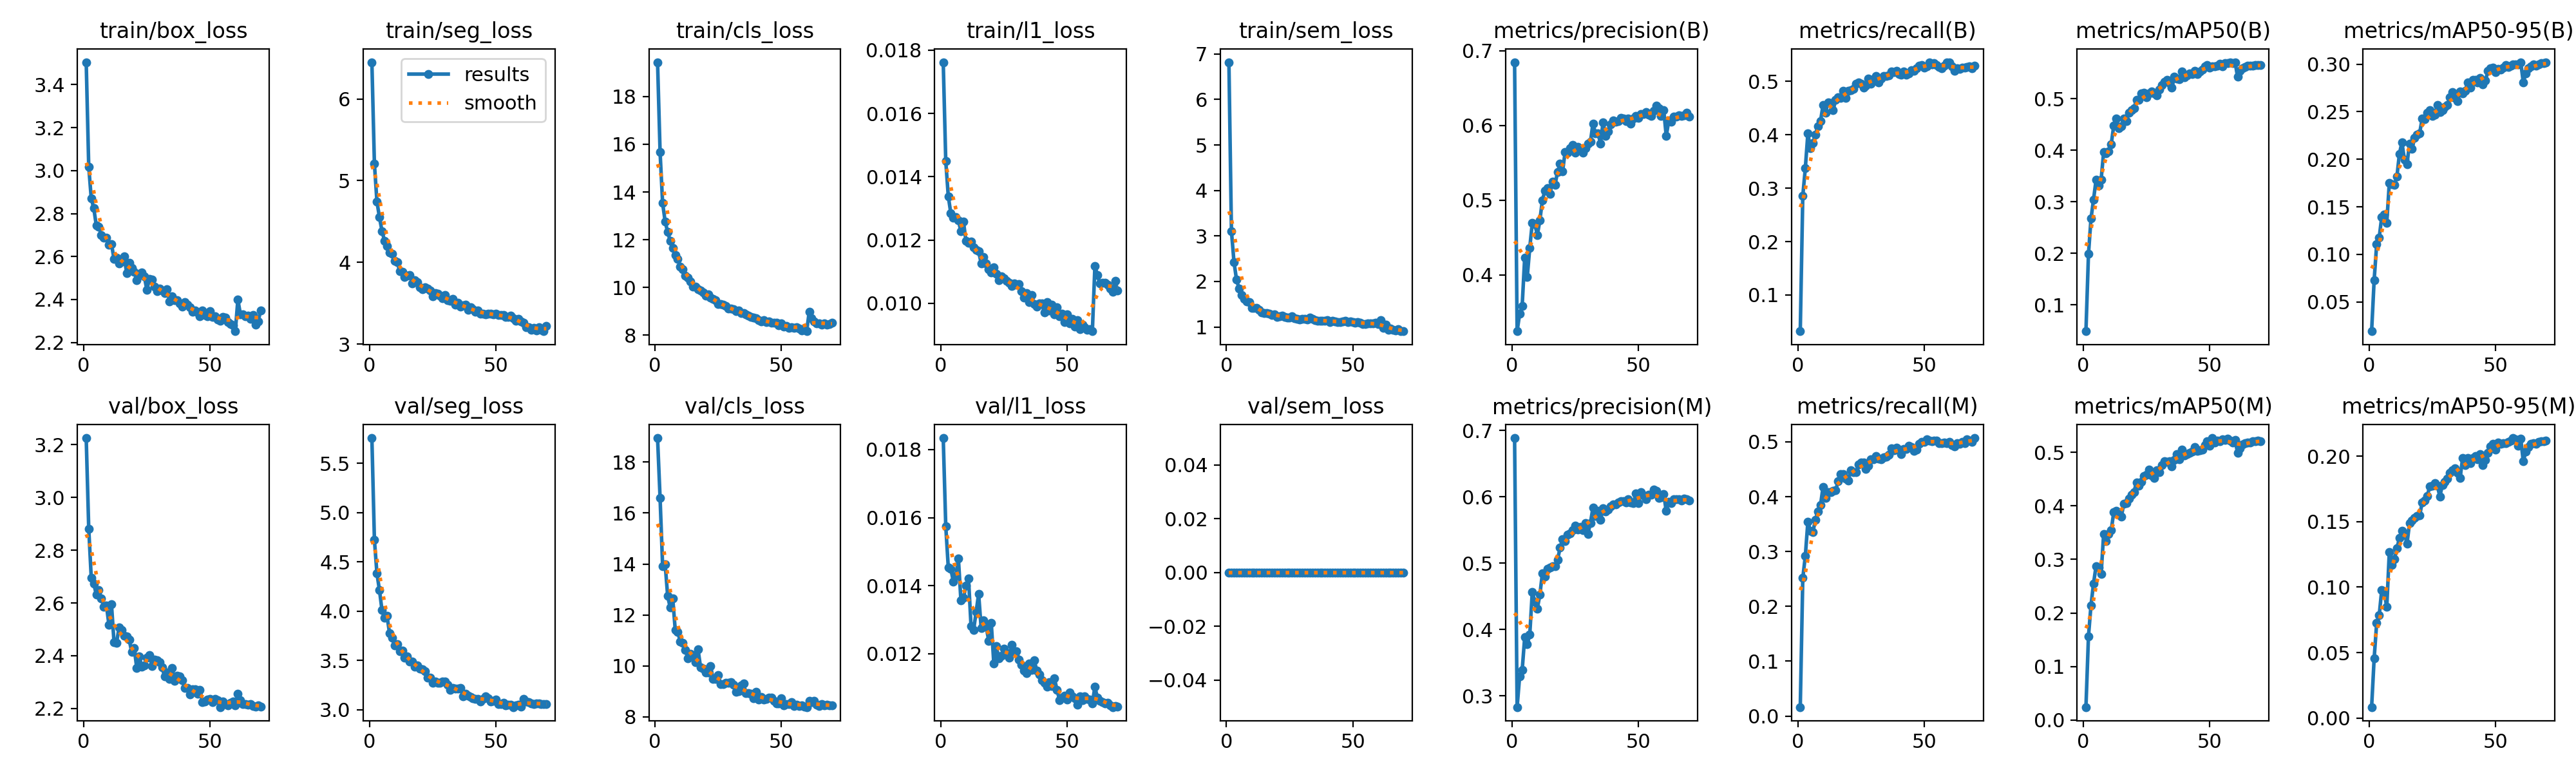

Data behind this chart, as committed beside it:
epoch, time, train/box_loss, train/seg_loss, train/cls_loss, train/l1_loss, train/sem_loss, metrics/precision(B), metrics/recall(B), metrics/mAP50(B), metrics/mAP50-95(B), metrics/precision(M), metrics/recall(M), metrics/mAP50(M), metrics/mAP50-95(M), val/box_loss, val/seg_loss, val/cls_loss, val/l1_loss, val/sem_loss, lr/pg0, lr/pg1, lr/pg2
1, 106, 3.504, 6.449, 19.44, 0.01762, 6.82, 0.6848, 0.03218, 0.04905, 0.01917, 0.6884, 0.0163, 0.02428, 0.00843, 3.225, 5.757, 18.94, 0.01834, 0, 0.0002829, 0.0002829, 0.0002829
2, 170.9, 3.017, 5.207, 15.66, 0.01449, 3.109, 0.3246, 0.2859, 0.1986, 0.07297, 0.2832, 0.2517, 0.1566, 0.04561, 2.882, 4.726, 16.58, 0.01575, 0, 0.0005685, 0.0005685, 0.0005685
3, 234.1, 2.87, 4.743, 13.53, 0.01338, 2.43, 0.3478, 0.3372, 0.2674, 0.1105, 0.3296, 0.2918, 0.2144, 0.0726, 2.695, 4.383, 13.92, 0.01453, 0, 0.0008528, 0.0008528, 0.0008528
4, 297.8, 2.824, 4.55, 12.77, 0.01285, 2.047, 0.3585, 0.4024, 0.3045, 0.1177, 0.3387, 0.354, 0.255, 0.07847, 2.673, 4.215, 14, 0.0145, 0, 0.001135, 0.001135, 0.001135
5, 361.8, 2.744, 4.383, 12.32, 0.01271, 1.845, 0.4232, 0.375, 0.3424, 0.1391, 0.3885, 0.3382, 0.2875, 0.09786, 2.632, 4.011, 12.74, 0.01412, 0, 0.001415, 0.001415, 0.001415
6, 424.4, 2.739, 4.264, 11.96, 0.01273, 1.703, 0.3971, 0.3847, 0.3317, 0.1417, 0.3777, 0.3354, 0.2851, 0.09573, 2.648, 3.931, 12.29, 0.01429, 0, 0.001411, 0.001411, 0.001411
7, 487.9, 2.7, 4.197, 11.65, 0.01262, 1.62, 0.4362, 0.4008, 0.3428, 0.1334, 0.3921, 0.3584, 0.2725, 0.0849, 2.618, 3.952, 12.64, 0.0148, 0, 0.001404, 0.001404, 0.001404
8, 550.7, 2.689, 4.122, 11.35, 0.01227, 1.564, 0.4698, 0.416, 0.3962, 0.1752, 0.4566, 0.3735, 0.3468, 0.1268, 2.585, 3.774, 11.41, 0.01356, 0, 0.001394, 0.001394, 0.001394
9, 614.7, 2.686, 4.104, 11.19, 0.01258, 1.546, 0.4681, 0.4253, 0.3936, 0.1738, 0.4419, 0.3844, 0.3341, 0.1171, 2.591, 3.731, 11.33, 0.01364, 0, 0.001384, 0.001384, 0.001384
10, 679.3, 2.654, 4.02, 10.88, 0.01197, 1.413, 0.4535, 0.4556, 0.3979, 0.1733, 0.4317, 0.4174, 0.3477, 0.1212, 2.517, 3.651, 10.96, 0.014, 0, 0.001372, 0.001372, 0.001372
11, 742.6, 2.659, 4.004, 10.77, 0.01192, 1.415, 0.4728, 0.4416, 0.4119, 0.1815, 0.4524, 0.3976, 0.3544, 0.1296, 2.595, 3.668, 10.89, 0.01422, 0, 0.001359, 0.001359, 0.001359
12, 806, 2.588, 3.895, 10.49, 0.01195, 1.417, 0.5002, 0.461, 0.4478, 0.2058, 0.4845, 0.4078, 0.3881, 0.1374, 2.452, 3.592, 10.62, 0.01281, 0, 0.001345, 0.001345, 0.001345
13, 868.7, 2.593, 3.887, 10.42, 0.01176, 1.382, 0.5124, 0.4598, 0.4621, 0.2177, 0.4797, 0.4082, 0.3911, 0.1428, 2.448, 3.599, 10.3, 0.01269, 0, 0.001329, 0.001329, 0.001329
14, 931.2, 2.567, 3.821, 10.25, 0.01168, 1.318, 0.5162, 0.4463, 0.4425, 0.1992, 0.491, 0.4106, 0.387, 0.141, 2.507, 3.529, 10.48, 0.01322, 0, 0.001312, 0.001312, 0.001312
15, 993.9, 2.576, 3.835, 10.04, 0.01164, 1.303, 0.5084, 0.465, 0.4461, 0.195, 0.4929, 0.4117, 0.3802, 0.1331, 2.497, 3.541, 10.42, 0.01376, 0, 0.001294, 0.001294, 0.001294
16, 1058, 2.601, 3.841, 10.03, 0.01127, 1.307, 0.5251, 0.4698, 0.4615, 0.2166, 0.4955, 0.4282, 0.4037, 0.1487, 2.475, 3.489, 10.13, 0.01276, 0, 0.001275, 0.001275, 0.001275
17, 1122, 2.524, 3.737, 9.925, 0.01147, 1.294, 0.5207, 0.4694, 0.4567, 0.2112, 0.4954, 0.4417, 0.4054, 0.1509, 2.472, 3.49, 10.66, 0.01299, 0, 0.001254, 0.001254, 0.001254
18, 1185, 2.57, 3.783, 9.862, 0.01126, 1.265, 0.5379, 0.4822, 0.4733, 0.2222, 0.5047, 0.4418, 0.4137, 0.1527, 2.461, 3.435, 9.95, 0.01279, 0, 0.001233, 0.001233, 0.001233
19, 1249, 2.545, 3.758, 9.783, 0.01107, 1.276, 0.5486, 0.4686, 0.4777, 0.226, 0.5233, 0.4325, 0.4209, 0.1545, 2.414, 3.449, 9.9, 0.01238, 0, 0.00121, 0.00121, 0.00121
20, 1313, 2.529, 3.694, 9.654, 0.01097, 1.224, 0.539, 0.4819, 0.4815, 0.2274, 0.5359, 0.4293, 0.426, 0.1547, 2.43, 3.419, 9.749, 0.01291, 0, 0.001187, 0.001187, 0.001187
21, 1375, 2.49, 3.671, 9.712, 0.01113, 1.236, 0.5648, 0.4838, 0.4981, 0.2427, 0.5328, 0.4488, 0.4439, 0.1645, 2.353, 3.41, 9.731, 0.01172, 0, 0.001163, 0.001163, 0.001163
22, 1439, 2.52, 3.696, 9.566, 0.01093, 1.245, 0.5635, 0.4854, 0.4974, 0.2418, 0.5429, 0.4448, 0.4381, 0.166, 2.397, 3.391, 9.984, 0.01222, 0, 0.001137, 0.001137, 0.001137
23, 1502, 2.526, 3.681, 9.508, 0.01073, 1.224, 0.57, 0.4958, 0.5101, 0.2491, 0.5453, 0.4442, 0.4447, 0.1696, 2.358, 3.324, 9.478, 0.01186, 0, 0.001111, 0.001111, 0.001111
24, 1565, 2.507, 3.656, 9.456, 0.01085, 1.207, 0.5738, 0.4977, 0.5115, 0.2519, 0.5497, 0.4583, 0.4556, 0.1768, 2.364, 3.325, 9.481, 0.01194, 0, 0.001084, 0.001084, 0.001084
25, 1627, 2.445, 3.582, 9.309, 0.0108, 1.212, 0.5637, 0.4954, 0.5032, 0.2453, 0.5563, 0.4621, 0.4576, 0.1773, 2.392, 3.274, 9.633, 0.01214, 0, 0.001057, 0.001057, 0.001057
26, 1691, 2.496, 3.624, 9.316, 0.01071, 1.242, 0.5715, 0.4888, 0.5102, 0.2467, 0.5502, 0.4629, 0.4674, 0.1794, 2.403, 3.284, 9.274, 0.01202, 0, 0.001029, 0.001029, 0.001029
27, 1755, 2.493, 3.613, 9.287, 0.01066, 1.193, 0.5685, 0.4924, 0.5147, 0.2571, 0.5549, 0.4512, 0.4571, 0.1774, 2.361, 3.274, 9.28, 0.01189, 0, 0.0009997, 0.0009997, 0.0009997
28, 1819, 2.46, 3.592, 9.216, 0.01054, 1.181, 0.5638, 0.5049, 0.5099, 0.2492, 0.5501, 0.457, 0.452, 0.1692, 2.385, 3.271, 9.338, 0.01226, 0, 0.0009702, 0.0009702, 0.0009702
29, 1882, 2.439, 3.561, 9.123, 0.01062, 1.158, 0.5695, 0.4955, 0.5064, 0.2513, 0.5601, 0.4688, 0.4669, 0.1781, 2.384, 3.287, 9.322, 0.01208, 0, 0.0009402, 0.0009402, 0.0009402
30, 1946, 2.451, 3.598, 9.126, 0.01059, 1.18, 0.5757, 0.5037, 0.5183, 0.2552, 0.5437, 0.4679, 0.4622, 0.1801, 2.376, 3.289, 9.361, 0.01208, 0, 0.0009098, 0.0009098, 0.0009098
31, 2010, 2.441, 3.534, 9.077, 0.01061, 1.174, 0.5781, 0.5103, 0.527, 0.2571, 0.5606, 0.4746, 0.476, 0.1827, 2.356, 3.255, 9.271, 0.01183, 0, 0.000879, 0.000879, 0.000879
32, 2074, 2.429, 3.525, 9.001, 0.01038, 1.171, 0.6027, 0.4981, 0.5323, 0.2652, 0.5835, 0.4694, 0.4833, 0.1875, 2.323, 3.201, 8.992, 0.01167, 0, 0.0008479, 0.0008479, 0.0008479
33, 2138, 2.447, 3.554, 9.034, 0.01018, 1.204, 0.5893, 0.5048, 0.5369, 0.2709, 0.5712, 0.4686, 0.4826, 0.189, 2.336, 3.225, 8.994, 0.0115, 0, 0.0008166, 0.0008166, 0.0008166
34, 2201, 2.392, 3.482, 8.925, 0.01033, 1.181, 0.5895, 0.5105, 0.5309, 0.2644, 0.5789, 0.4718, 0.4838, 0.1905, 2.311, 3.217, 9.228, 0.01142, 0, 0.0007851, 0.0007851, 0.0007851
35, 2265, 2.416, 3.504, 8.934, 0.01003, 1.153, 0.5762, 0.5104, 0.5216, 0.2608, 0.5648, 0.4726, 0.4743, 0.1872, 2.354, 3.217, 9.297, 0.01172, 0, 0.0007534, 0.0007534, 0.0007534
36, 2329, 2.397, 3.46, 8.866, 0.01027, 1.138, 0.6045, 0.511, 0.5431, 0.2716, 0.5824, 0.4766, 0.4855, 0.1831, 2.304, 3.219, 8.931, 0.01152, 0, 0.0007216, 0.0007216, 0.0007216
37, 2394, 2.396, 3.472, 8.819, 0.00998, 1.138, 0.5864, 0.5181, 0.5393, 0.269, 0.5779, 0.4883, 0.4964, 0.1986, 2.323, 3.137, 8.931, 0.01181, 0, 0.0006899, 0.0006899, 0.0006899
38, 2459, 2.381, 3.479, 8.757, 0.00989, 1.139, 0.5924, 0.5168, 0.5373, 0.2717, 0.5809, 0.4843, 0.4867, 0.193, 2.322, 3.166, 8.913, 0.0115, 0, 0.0006582, 0.0006582, 0.0006582
39, 2523, 2.367, 3.416, 8.742, 0.01, 1.143, 0.6018, 0.5201, 0.5532, 0.281, 0.5859, 0.4894, 0.5044, 0.1985, 2.306, 3.145, 8.729, 0.01139, 0, 0.0006267, 0.0006267, 0.0006267
40, 2586, 2.388, 3.446, 8.72, 0.00999, 1.144, 0.6066, 0.5133, 0.5422, 0.2754, 0.5883, 0.4861, 0.4944, 0.1947, 2.279, 3.132, 8.985, 0.01122, 0, 0.0005953, 0.0005953, 0.0005953
41, 2651, 2.375, 3.423, 8.618, 0.00971, 1.11, 0.6049, 0.5128, 0.5457, 0.2834, 0.5886, 0.4777, 0.4964, 0.1987, 2.279, 3.119, 8.688, 0.01115, 0, 0.0005642, 0.0005642, 0.0005642
42, 2716, 2.364, 3.393, 8.588, 0.01003, 1.13, 0.6057, 0.5189, 0.5491, 0.2836, 0.5916, 0.4875, 0.4992, 0.2, 2.253, 3.113, 8.783, 0.01103, 0, 0.0005335, 0.0005335, 0.0005335
43, 2781, 2.343, 3.407, 8.634, 0.00977, 1.123, 0.6105, 0.5125, 0.548, 0.2804, 0.593, 0.4866, 0.501, 0.1975, 2.272, 3.109, 8.672, 0.01117, 0, 0.0005031, 0.0005031, 0.0005031
44, 2845, 2.35, 3.37, 8.552, 0.00996, 1.103, 0.609, 0.5143, 0.5537, 0.2858, 0.5933, 0.4927, 0.5097, 0.2015, 2.272, 3.085, 8.707, 0.01105, 0, 0.0004731, 0.0004731, 0.0004731
45, 2911, 2.339, 3.371, 8.581, 0.00966, 1.101, 0.606, 0.5211, 0.548, 0.2787, 0.5911, 0.4901, 0.5028, 0.1932, 2.256, 3.11, 8.747, 0.01127, 0, 0.0004436, 0.0004436, 0.0004436
46, 2974, 2.321, 3.367, 8.528, 0.00988, 1.129, 0.6092, 0.5197, 0.5525, 0.2825, 0.5963, 0.4838, 0.5043, 0.1971, 2.27, 3.135, 8.745, 0.01094, 0, 0.0004147, 0.0004147, 0.0004147
47, 3039, 2.349, 3.371, 8.534, 0.00959, 1.141, 0.6024, 0.5241, 0.5573, 0.2926, 0.5911, 0.4861, 0.5054, 0.2023, 2.224, 3.117, 8.618, 0.01064, 0, 0.0003865, 0.0003865, 0.0003865
48, 3105, 2.329, 3.367, 8.513, 0.00967, 1.113, 0.6097, 0.5298, 0.5629, 0.2954, 0.5905, 0.4969, 0.5132, 0.2074, 2.226, 3.087, 8.535, 0.0107, 0, 0.0003588, 0.0003588, 0.0003588
49, 3170, 2.322, 3.364, 8.425, 0.0094, 1.126, 0.6131, 0.5309, 0.5654, 0.2961, 0.6054, 0.4999, 0.5207, 0.2094, 2.235, 3.092, 8.522, 0.01077, 0, 0.000332, 0.000332, 0.000332
50, 3235, 2.346, 3.37, 8.497, 0.00966, 1.106, 0.6105, 0.526, 0.56, 0.2913, 0.5906, 0.5005, 0.5127, 0.2048, 2.235, 3.104, 8.734, 0.01066, 0, 0.0003059, 0.0003059, 0.0003059
51, 3299, 2.318, 3.351, 8.37, 0.00936, 1.09, 0.6157, 0.5284, 0.5633, 0.2953, 0.6065, 0.5041, 0.5265, 0.2104, 2.223, 3.06, 8.455, 0.01086, 0, 0.0002806, 0.0002806, 0.0002806
52, 3364, 2.323, 3.351, 8.384, 0.00951, 1.104, 0.615, 0.536, 0.5628, 0.2945, 0.6023, 0.5025, 0.5182, 0.2094, 2.236, 3.059, 8.509, 0.01075, 0, 0.0002562, 0.0002562, 0.0002562
53, 3428, 2.307, 3.356, 8.316, 0.00927, 1.098, 0.6184, 0.532, 0.5646, 0.2965, 0.5962, 0.5014, 0.5222, 0.21, 2.232, 3.072, 8.499, 0.01069, 0, 0.0002328, 0.0002328, 0.0002328
54, 3492, 2.302, 3.328, 8.331, 0.00947, 1.07, 0.6149, 0.5337, 0.5682, 0.2991, 0.6032, 0.5018, 0.5205, 0.21, 2.205, 3.047, 8.574, 0.0105, 0, 0.0002104, 0.0002104, 0.0002104
55, 3555, 2.319, 3.329, 8.293, 0.00918, 1.071, 0.6124, 0.5302, 0.5628, 0.2967, 0.6027, 0.5023, 0.5236, 0.211, 2.226, 3.054, 8.436, 0.01075, 0, 0.000189, 0.000189, 0.000189
56, 3619, 2.315, 3.347, 8.346, 0.00933, 1.081, 0.6198, 0.5267, 0.5686, 0.2982, 0.6105, 0.4978, 0.5233, 0.2117, 2.217, 3.051, 8.468, 0.01063, 0, 0.0001686, 0.0001686, 0.0001686
57, 3684, 2.294, 3.318, 8.271, 0.00925, 1.077, 0.6267, 0.5251, 0.569, 0.3, 0.6088, 0.498, 0.5255, 0.2138, 2.212, 3.028, 8.436, 0.01075, 0, 0.0001494, 0.0001494, 0.0001494
58, 3748, 2.285, 3.288, 8.202, 0.00916, 1.078, 0.6231, 0.5289, 0.5705, 0.3, 0.5982, 0.4986, 0.5223, 0.2129, 2.222, 3.047, 8.44, 0.01067, 0, 0.0001313, 0.0001313, 0.0001313
59, 3813, 2.279, 3.308, 8.283, 0.00918, 1.088, 0.613, 0.5357, 0.5691, 0.2997, 0.5996, 0.4976, 0.5182, 0.208, 2.227, 3.054, 8.393, 0.01066, 0, 0.0001144, 0.0001144, 0.0001144
60, 3876, 2.253, 3.274, 8.167, 0.00912, 1.065, 0.6207, 0.5357, 0.571, 0.302, 0.604, 0.5006, 0.5234, 0.2134, 2.212, 3.034, 8.382, 0.01054, 0, 9.87513e-05, 9.87513e-05, 9.87513e-05
... 10 more rows
